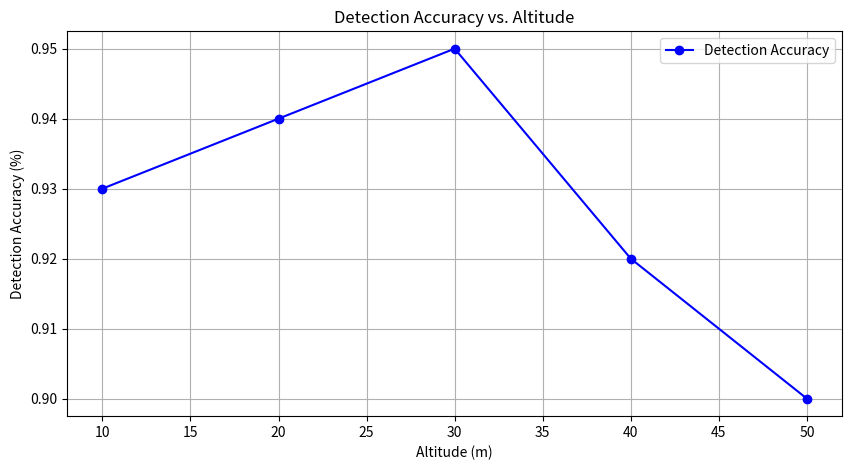

Write Python code to recreate this figure.
import matplotlib.pyplot as plt

# Sample data
altitudes = [10, 20, 30, 40, 50]  # Altitude in meters
detection_accuracy = [0.93, 0.94, 0.95, 0.92, 0.90]  # Accuracy in percentage

plt.figure(figsize=(10, 5))
plt.plot(altitudes, detection_accuracy, marker='o', linestyle='-', color='b', label='Detection Accuracy')
plt.title('Detection Accuracy vs. Altitude')
plt.xlabel('Altitude (m)')
plt.ylabel('Detection Accuracy (%)')
plt.grid(True)
plt.legend()
plt.show()
